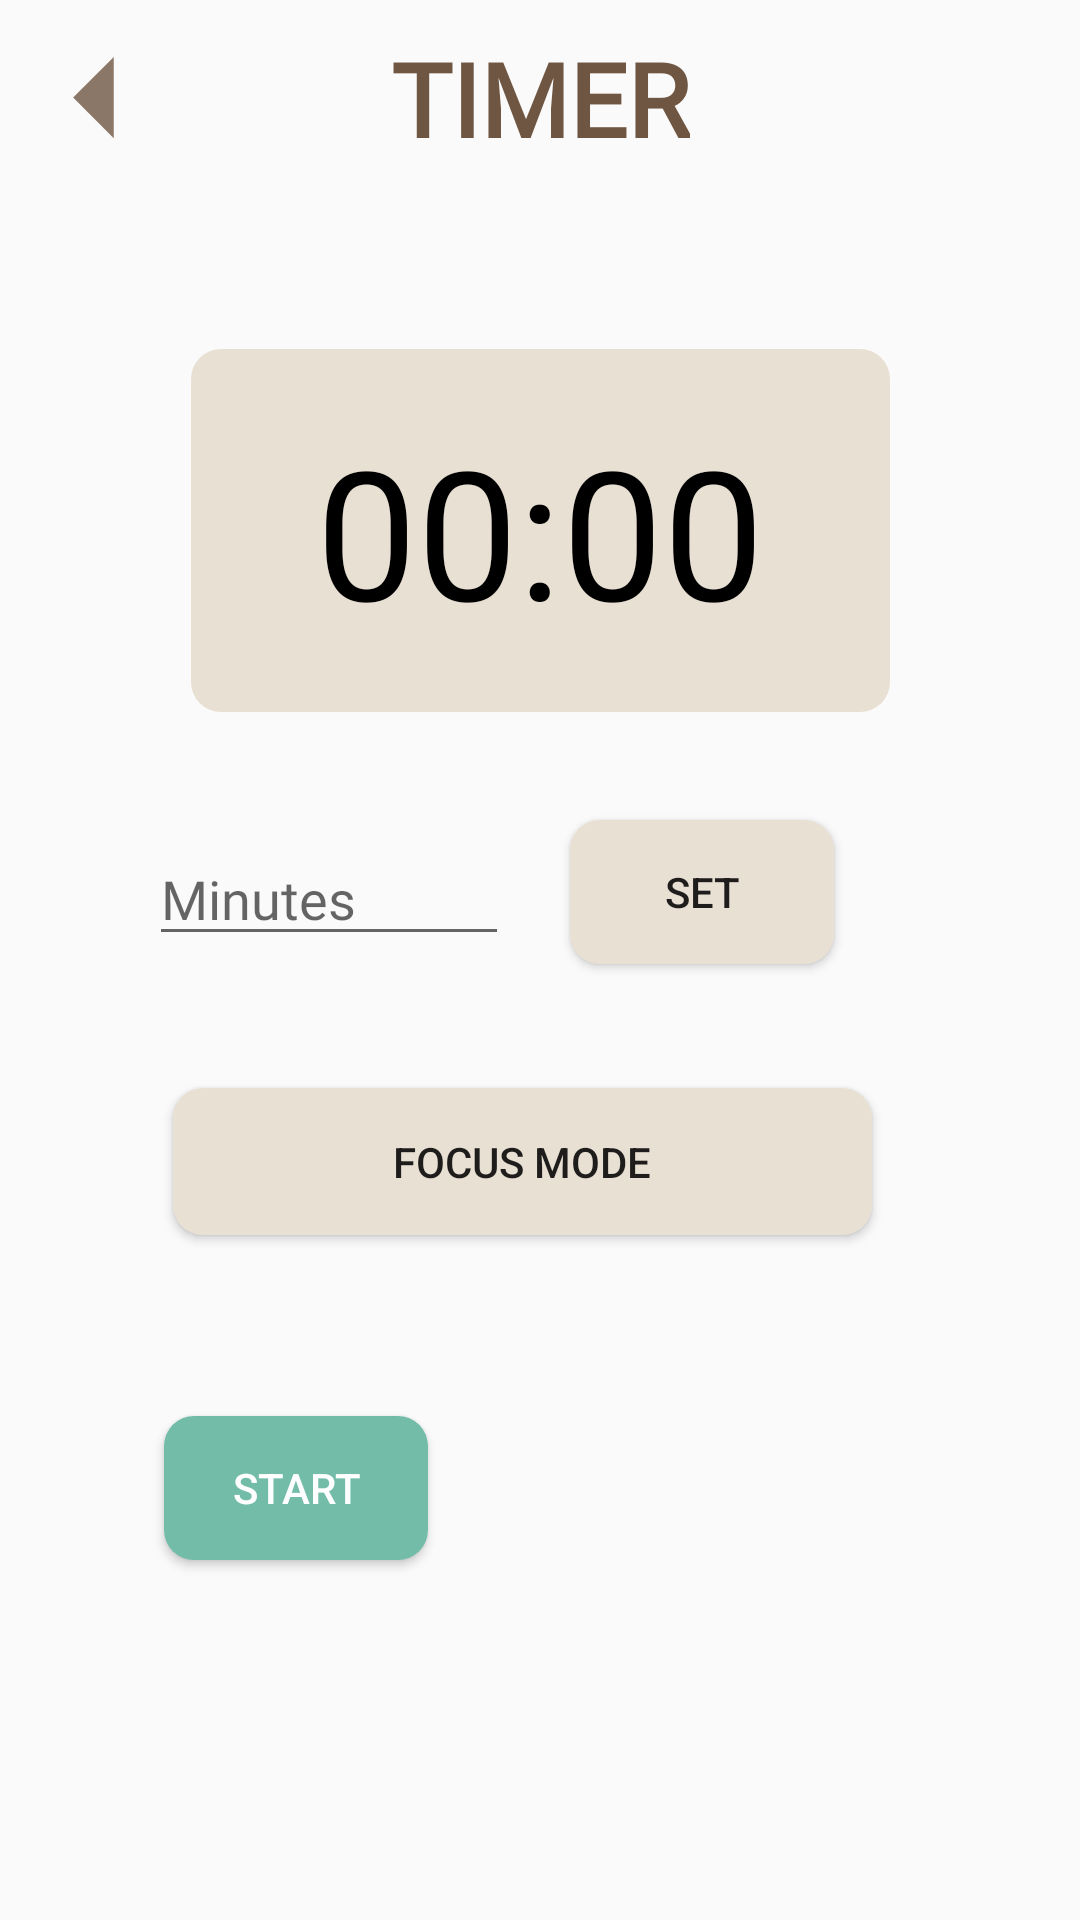

This screen was rendered from an Android layout file. Write that file and the resources it references.
<!-- AndroidManifest.xml: application theme Theme.DontSlack -->
<!-- res/layout/activity_timer.xml -->
<?xml version="1.0" encoding="utf-8"?>
<androidx.constraintlayout.widget.ConstraintLayout xmlns:android="http://schemas.android.com/apk/res/android"
    xmlns:app="http://schemas.android.com/apk/res-auto"
    xmlns:tools="http://schemas.android.com/tools"
    android:layout_width="match_parent"
    android:layout_height="match_parent"
    tools:context=".Timer">

    <ImageView
        android:id="@+id/backHomeTimer"
        android:layout_width="65dp"
        android:layout_height="65dp"
        android:contentDescription="@string/button"
        app:srcCompat="@drawable/ic_back" />

    <TextView
        android:id="@+id/textView38"
        android:layout_width="wrap_content"
        android:layout_height="wrap_content"
        android:layout_marginStart="144dp"
        android:layout_marginTop="10dp"
        android:layout_marginEnd="144dp"
        android:fontFamily="@font/oswald"
        android:text="TIMER"
        android:textColor="#6f5642"
        android:textSize="34sp"
        android:textStyle="bold"
        app:layout_constraintEnd_toEndOf="parent"
        app:layout_constraintStart_toStartOf="parent"
        app:layout_constraintTop_toTopOf="parent" />

    <TextView
        android:id="@+id/text_view_countdown"
        android:layout_width="233dp"
        android:layout_height="121dp"
        android:layout_alignParentStart="true"
        android:background="@drawable/btn_circle"
        android:backgroundTint="#e9e0d4"
        android:gravity="center"
        android:text="@string/_00_00"
        android:textAlignment="center"
        android:textColor="@android:color/black"
        android:textSize="60sp"
        app:layout_constraintBottom_toBottomOf="parent"
        app:layout_constraintEnd_toEndOf="parent"
        app:layout_constraintStart_toStartOf="parent"
        app:layout_constraintTop_toTopOf="parent"
        app:layout_constraintVertical_bias="0.224" />

    <EditText
        android:id="@+id/edit_text_input"
        android:layout_width="120dp"
        android:layout_height="wrap_content"
        android:layout_above="@+id/text_view_countdown"
        android:layout_centerHorizontal="true"
        android:layout_marginTop="40dp"
        android:autofillHints=""
        android:fontFamily="@font/roboto"
        android:hint="@string/minutes"
        android:inputType="number"
        android:maxLength="4"
        app:layout_constraintEnd_toStartOf="@+id/button_set"
        app:layout_constraintHorizontal_bias="0.71"
        app:layout_constraintStart_toStartOf="parent"
        app:layout_constraintTop_toBottomOf="@+id/text_view_countdown" />

    <Button
        android:id="@+id/button_set"
        android:layout_width="wrap_content"
        android:layout_height="wrap_content"
        android:layout_marginTop="36dp"
        android:background="@drawable/btn_circle"
        android:backgroundTint="#e9e0d4"
        android:text="@string/set"
        app:layout_constraintEnd_toEndOf="parent"
        app:layout_constraintHorizontal_bias="0.699"
        app:layout_constraintStart_toStartOf="parent"
        app:layout_constraintTop_toBottomOf="@+id/text_view_countdown" />

    <Button
        android:id="@+id/button_start_pause"
        android:layout_width="wrap_content"
        android:layout_height="wrap_content"
        android:layout_below="@+id/text_view_countdown"
        android:layout_alignParentEnd="true"
        android:layout_alignParentBottom="true"
        android:layout_marginBottom="120dp"
        android:background="@drawable/btn_circle"
        android:padding="10dp"
        android:text="@string/start"
        android:textColor="@color/white"
        app:layout_constraintBottom_toBottomOf="parent"
        app:layout_constraintEnd_toStartOf="@+id/button_reset"
        app:layout_constraintStart_toStartOf="parent"
        app:layout_constraintTop_toBottomOf="@+id/button_focus_mode"
        app:layout_constraintVertical_bias="1.0" />

    <Button
        android:id="@+id/button_focus_mode"
        android:layout_width="233dp"
        android:layout_height="49dp"
        android:layout_marginTop="44dp"
        android:background="@drawable/btn_circle"
        android:backgroundTint="#e9e0d4"
        android:padding="15dp"
        android:text="@string/focus_mode"
        app:layout_constraintEnd_toEndOf="parent"
        app:layout_constraintHorizontal_bias="0.455"
        app:layout_constraintStart_toStartOf="parent"
        app:layout_constraintTop_toBottomOf="@+id/edit_text_input" />

    <Button
        android:id="@+id/button_reset"
        android:layout_width="wrap_content"
        android:layout_height="wrap_content"
        android:layout_alignParentEnd="true"
        android:layout_marginBottom="120dp"
        android:background="@drawable/btn_circle"
        android:backgroundTint="#cc6b49 "
        android:padding="10dp"
        android:text="@string/reset"
        android:textColor="@color/white"
        android:visibility="invisible"
        app:layout_constraintBottom_toBottomOf="parent"
        app:layout_constraintEnd_toEndOf="parent"
        app:layout_constraintHorizontal_bias="0.724"
        app:layout_constraintStart_toStartOf="parent"
        app:layout_constraintTop_toBottomOf="@+id/button_focus_mode"
        app:layout_constraintVertical_bias="1.0"
        tools:visibility="visible" />

</androidx.constraintlayout.widget.ConstraintLayout>
<!-- resources referenced by this layout -->
<resources>
  <color name="white">#FFFFFFFF</color>
  <!-- drawable btn_circle (drawable) -->
  <?xml version="1.0" encoding="utf-8"?>
  <shape xmlns:android="http://schemas.android.com/apk/res/android">
  
      <stroke android:width="0dp"/>
      <solid android:color="#73BDA8"/>
      <corners android:radius="10dp" />
  </shape>
  <!-- drawable ic_back (drawable-anydpi) -->
  <vector xmlns:android="http://schemas.android.com/apk/res/android"
      android:width="24dp"
      android:height="24dp"
      android:viewportWidth="24"
      android:viewportHeight="24"
      android:tint="#6f5642"
      android:alpha="0.8"
      android:autoMirrored="true">
    <path
        android:fillColor="@android:color/white"
        android:pathData="M14,7l-5,5 5,5V7z"/>
  </vector>
  <string name="_00_00">00:00</string>
  <string name="button">Button</string>
  <string name="focus_mode">focus mode</string>
  <string name="minutes">Minutes</string>
  <string name="reset">reset</string>
  <string name="set">Set</string>
  <string name="start">start</string>
  <style name="Theme.DontSlack" parent="Theme.AppCompat.Light">
          
          <item name="colorPrimary">@color/purple_500</item>
          <item name="colorPrimaryVariant">#9B9B9C</item>
          <item name="colorOnPrimary">@color/white</item>
          
          <item name="colorSecondary">@color/teal_200</item>
          <item name="colorSecondaryVariant">@color/teal_700</item>
          <item name="colorOnSecondary">@color/black</item>
          
          <item name="android:statusBarColor" tools:targetApi="l">?attr/colorPrimaryVariant</item>
          
      </style>
  <color name="purple_500">#FF6200EE</color>
  <color name="teal_200">#FF03DAC5</color>
  <color name="teal_700">#FF018786</color>
  <color name="black">#FF000000</color>
</resources>
